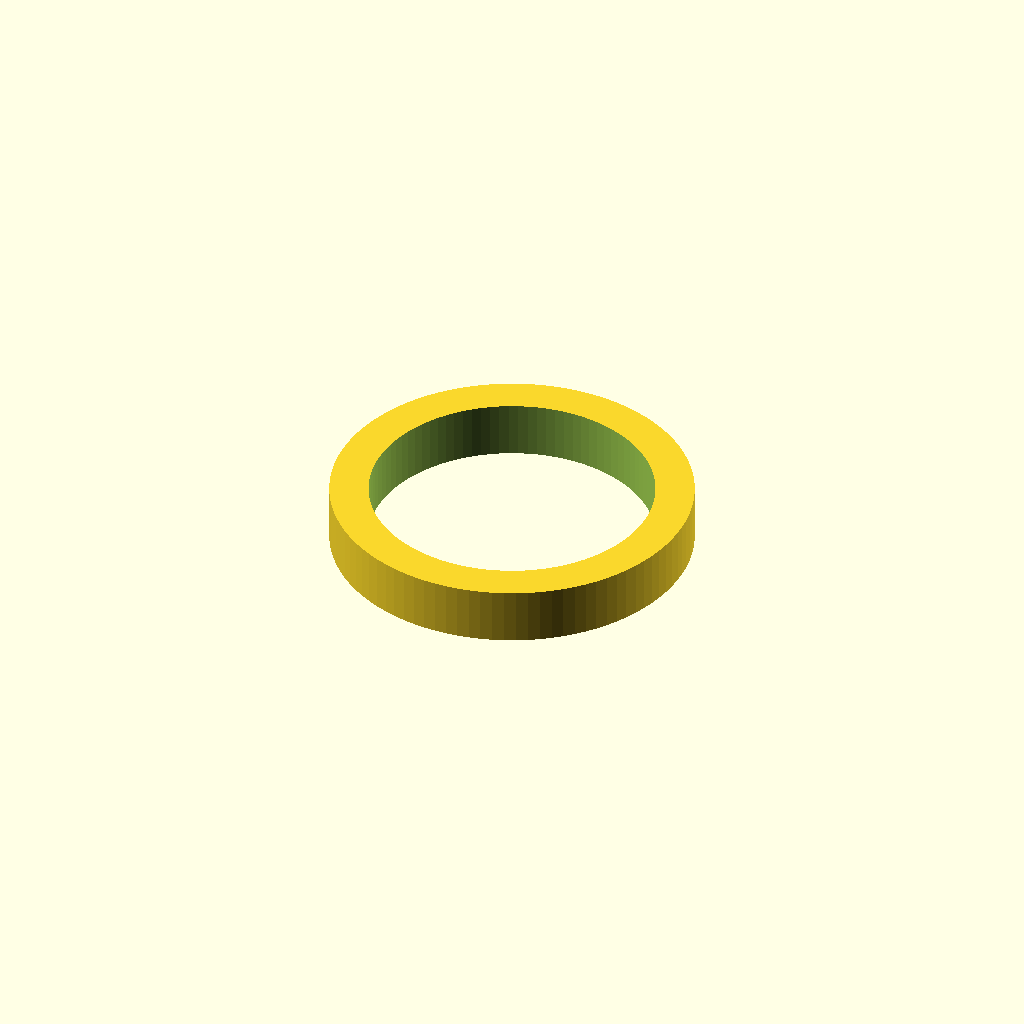
Cell 1 — every parameter at its default value.
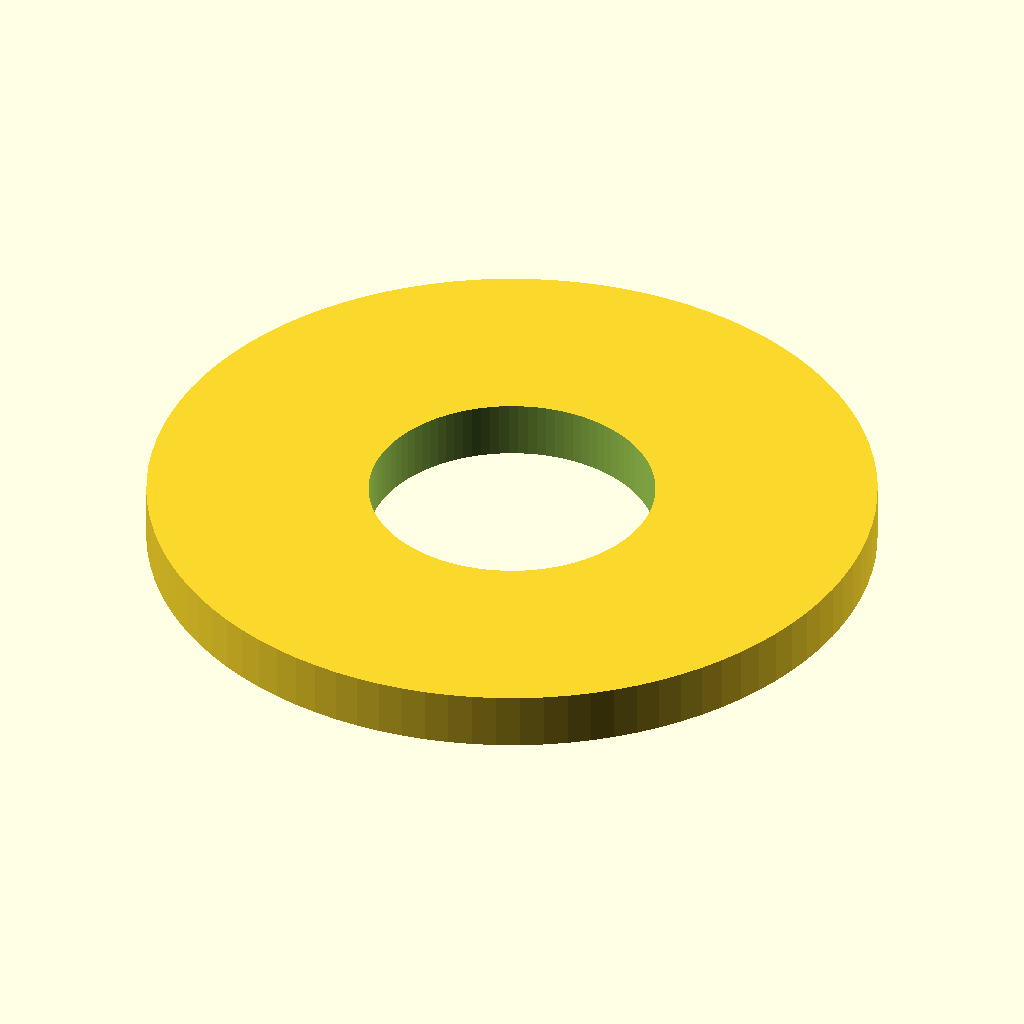
Cell 2: the same model with D_OUT = 34.04.
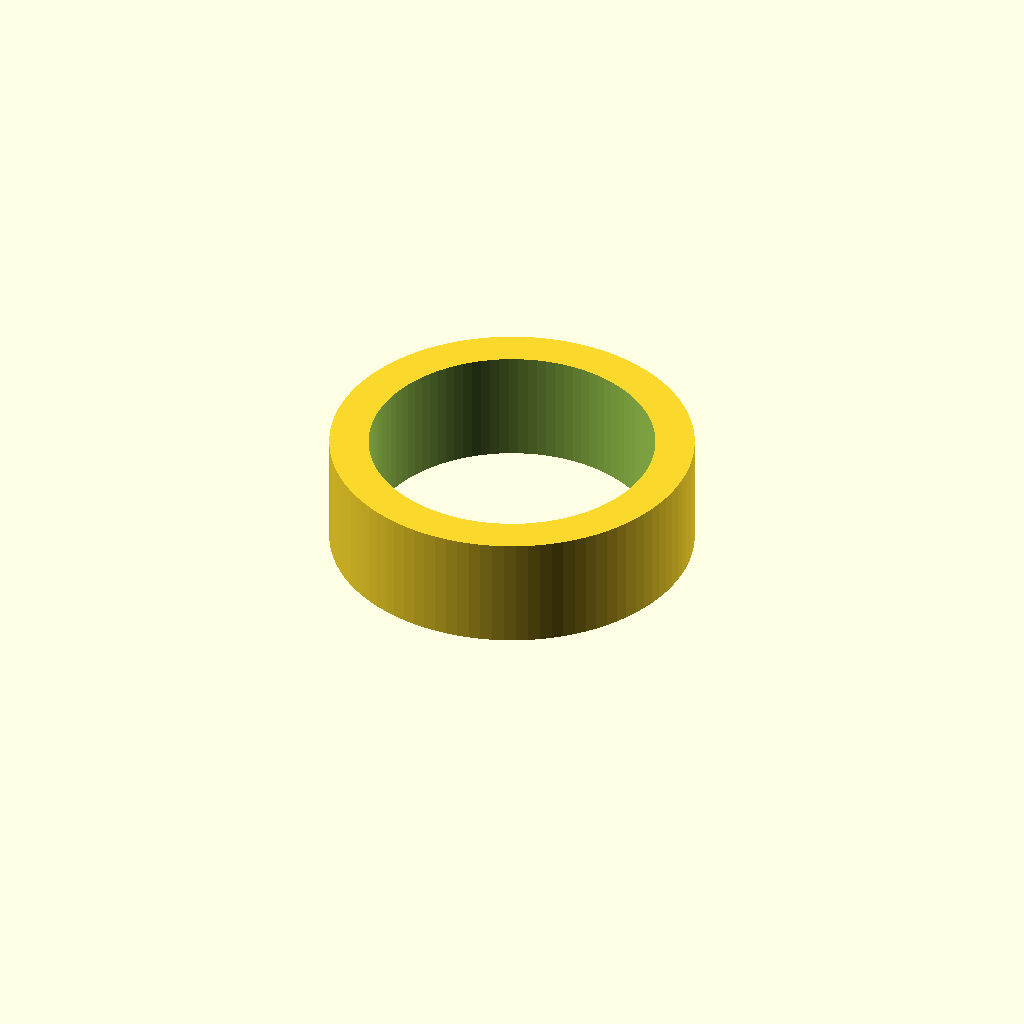
Cell 3: the same model with THICKNESS = 5.34.
All cells are drawn from one camera (rotation 55°, 0°, 25°, orthographic, colour scheme Cornfield), so only the parameter changes between them.
Source of the model, parts/split-rings/split-ring.scad:
// A split ring of the parts library (packages/contracts/src/parts/split-rings.ts), at the sizes given as -D overrides: two flat
// turns of the band, one on the other, from the inside diameter D_IN to the outside diameter D_OUT, THICKNESS over both turns.
// `npm run check:assembly` renders it to check the rings a model hangs on (e.g. the cat collar tag's). Frame: millimetres, as the
// parts library's preview: lying on z = 0, centred on the Z axis. Drawn as one closed ring (the split and the turns' gap left out).

D_OUT = 17.02;
D_IN = 13.36;
THICKNESS = 2.67;

$fn = 96;
difference() {
  cylinder(d = D_OUT, h = THICKNESS);
  translate([0, 0, -1]) cylinder(d = D_IN, h = THICKNESS + 2);
}
Customizer parameters (derived from the source; name, type, default, range or options):
D_OUT: number, default 17.02
D_IN: number, default 13.36
THICKNESS: number, default 2.67
